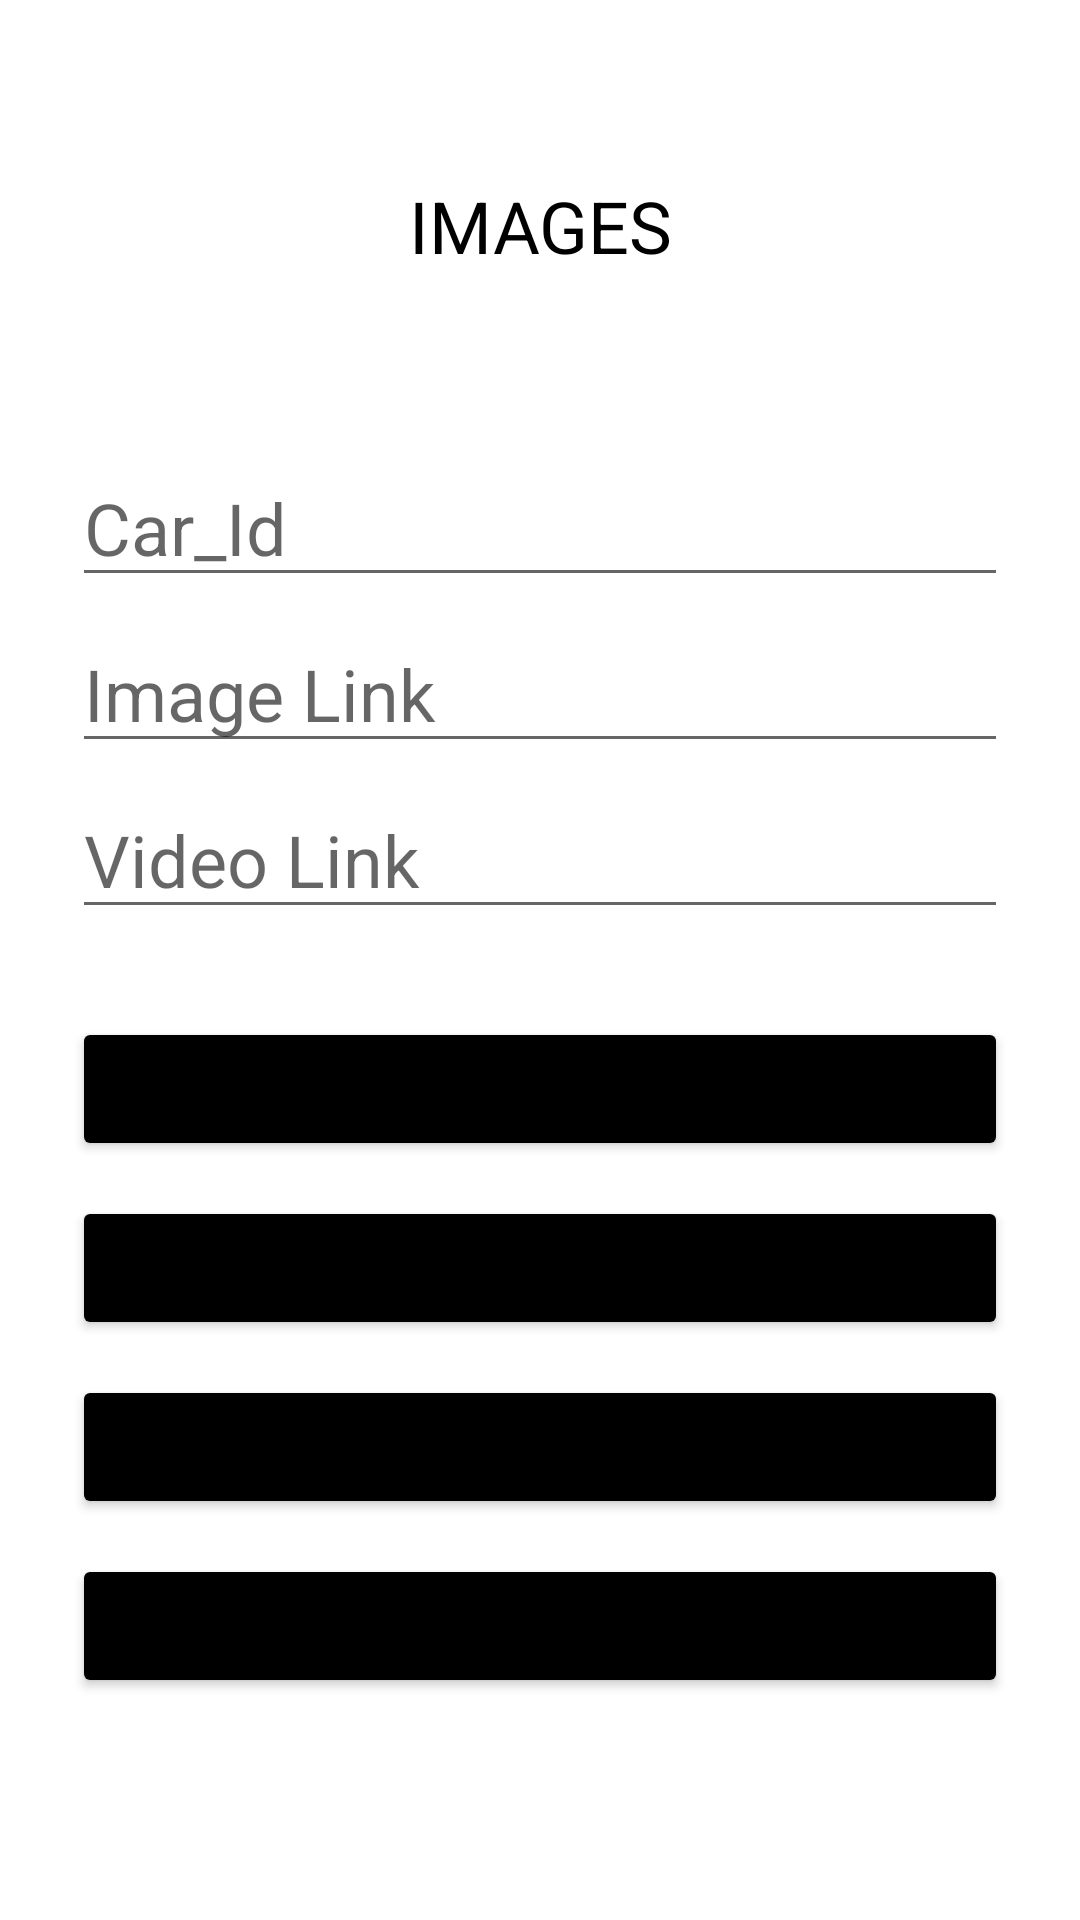

This screen was rendered from an Android layout file. Write that file and the resources it references.
<!-- AndroidManifest.xml: application theme Theme.Showroom -->
<!-- res/layout/activity_images.xml -->
<?xml version="1.0" encoding="utf-8"?>
<ScrollView xmlns:android="http://schemas.android.com/apk/res/android"
    xmlns:app="http://schemas.android.com/apk/res-auto"
    xmlns:tools="http://schemas.android.com/tools"
    android:layout_width="match_parent"
    android:layout_height="match_parent"
    android:padding="24dp"
    tools:context=".Images">

    <RelativeLayout
        android:layout_width="match_parent"
        android:layout_height="wrap_content">
    <TextView
        android:id="@+id/welcome"
        android:layout_width="match_parent"
        android:layout_height="wrap_content"
        android:layout_marginTop="6mm"
        android:gravity="center"
        android:text="IMAGES"
        android:textColor="@color/black"
        android:textSize="24dp" />

    <EditText
        android:id="@+id/car_id"
        android:layout_width="match_parent"
        android:layout_height="wrap_content"
        android:layout_below="@+id/welcome"
        android:layout_marginTop="10mm"
        android:hint="Car_Id"
        android:textColor="@color/black"
        android:textSize="24dp" />

    <EditText
        android:id="@+id/images"
        android:layout_width="match_parent"
        android:layout_height="wrap_content"
        android:layout_below="@+id/car_id"
        android:layout_marginTop="1mm"
        android:hint="Image Link"
        android:textColor="@color/black"
        android:textSize="24dp" />

    <EditText
        android:id="@+id/videos"
        android:layout_width="match_parent"
        android:layout_height="wrap_content"
        android:layout_below="@+id/images"
        android:layout_marginTop="1mm"
        android:hint="Video Link"
        android:textColor="@color/black"
        android:textSize="24dp" />

    <Button
        android:id="@+id/insert"
        android:layout_width="match_parent"
        android:layout_height="wrap_content"
        android:text="insert"
        android:shadowColor="@color/white"
        android:layout_below="@+id/videos"
        android:layout_marginTop="5mm"
        android:backgroundTint="@color/black"
        />

    <Button
        android:id="@+id/update"
        android:layout_width="match_parent"
        android:layout_height="wrap_content"
        android:text="update"
        android:backgroundTint="@color/black"
        android:layout_marginTop="2mm"
        android:shadowColor="@color/white"
        android:layout_below="@+id/insert"
        />

    <Button
        android:id="@+id/delete"
        android:layout_width="match_parent"
        android:layout_height="wrap_content"
        android:text="delete"
        android:layout_marginTop="2mm"
        android:backgroundTint="@color/black"
        android:shadowColor="@color/white"
        android:layout_below="@+id/update"
        />

    <Button
        android:id="@+id/view"
        android:layout_width="match_parent"
        android:layout_height="wrap_content"
        android:text="view"
        android:layout_marginTop="2mm"
        android:shadowColor="@color/white"
        android:layout_below="@+id/delete"
        android:backgroundTint="@color/black"
        />

</RelativeLayout>
</ScrollView>
<!-- resources referenced by this layout -->
<resources>
  <style name="Theme.Showroom" parent="Theme.MaterialComponents.DayNight.DarkActionBar">
          
          <item name="colorPrimary">@color/purple_500</item>
          <item name="colorPrimaryVariant">@color/purple_700</item>
          <item name="colorOnPrimary">@color/white</item>
          
          <item name="colorSecondary">@color/teal_200</item>
          <item name="colorSecondaryVariant">@color/teal_700</item>
          <item name="colorOnSecondary">@color/black</item>
          
          <item name="android:statusBarColor" tools:targetApi="l">?attr/colorPrimaryVariant</item>
          
      </style>
  <!-- not gathered from this repository: default colours our renderer supplied (Android Studio template values) -->
  <color name="purple_500">#FF6200EE</color>
  <color name="purple_700">#FF3700B3</color>
  <color name="teal_200">#FF03DAC5</color>
  <color name="teal_700">#FF018786</color>
  <color name="black">#FF000000</color>
  <color name="white">#FFFFFFFF</color>
</resources>
